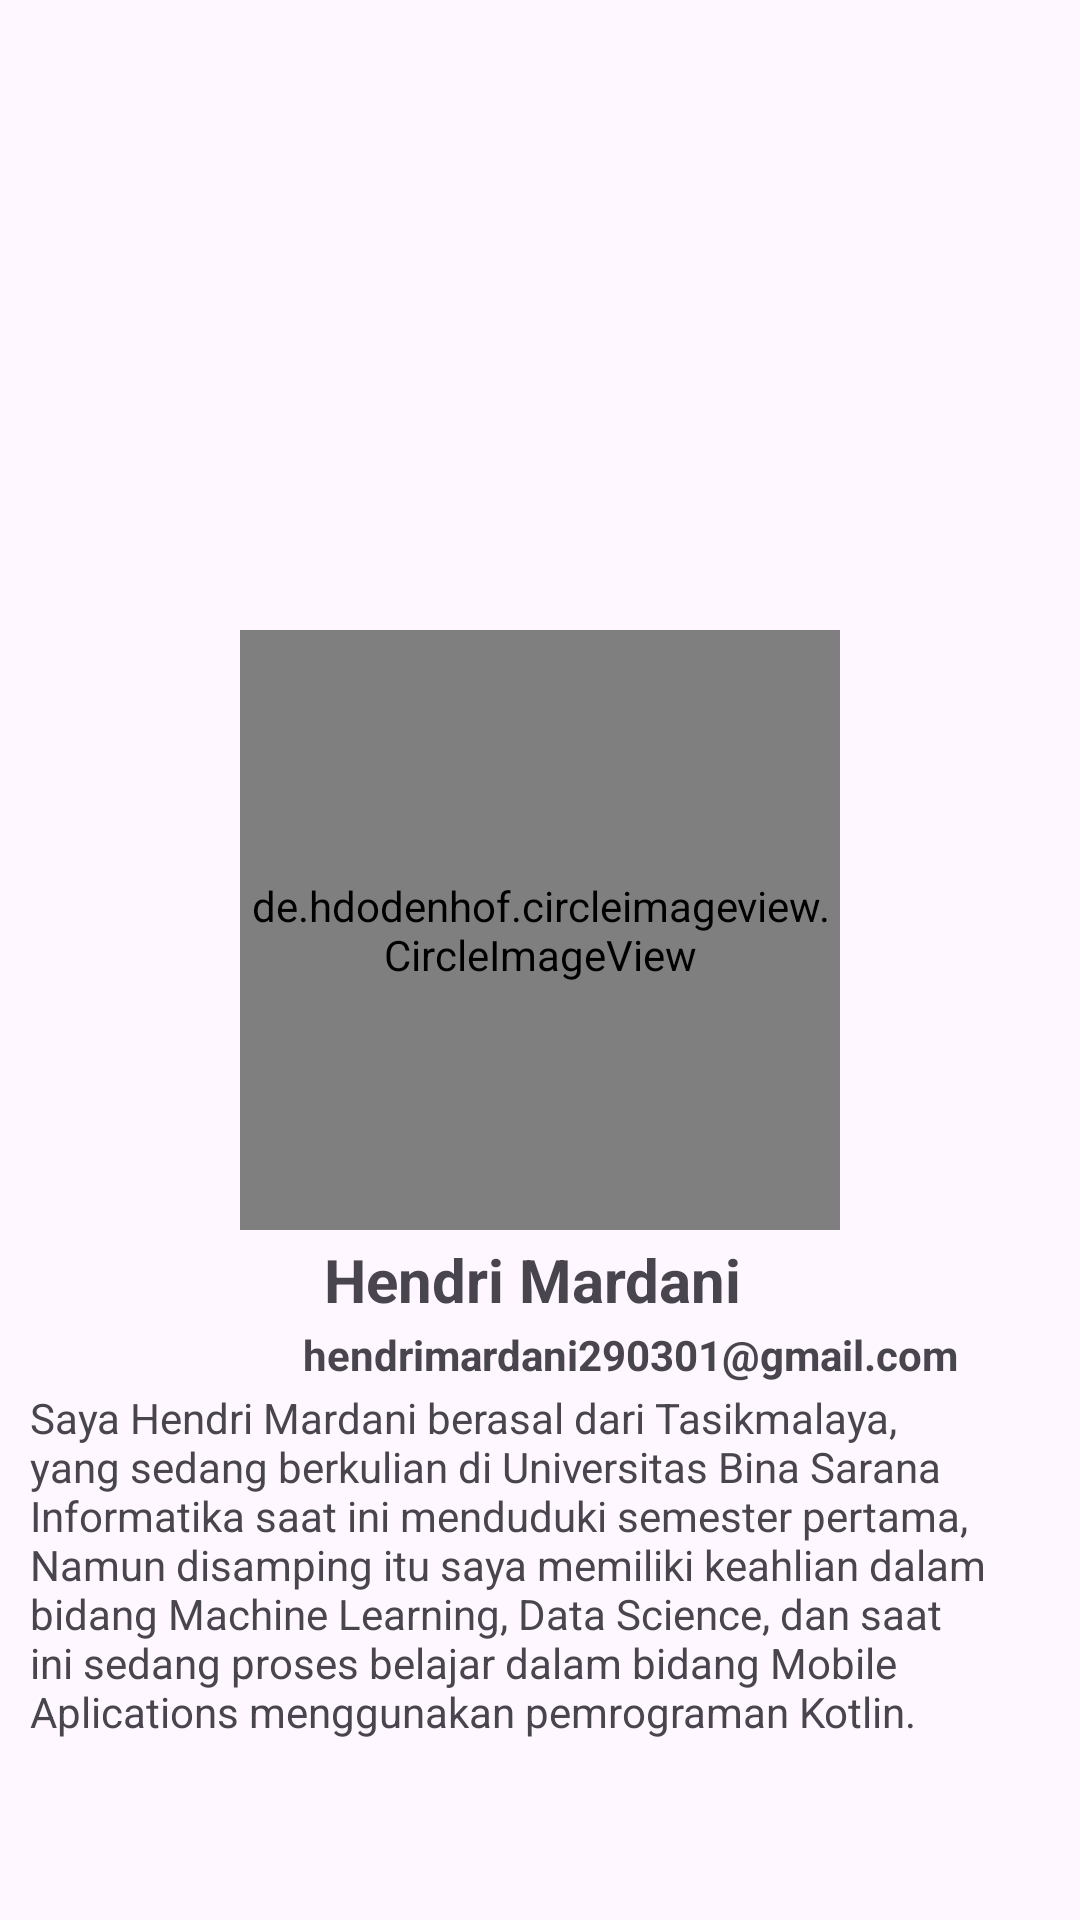

Layout XML and referenced resources for this Android screen:
<!-- AndroidManifest.xml: application theme Theme.MyArtist -->
<!-- res/layout/activity_about.xml -->
<?xml version="1.0" encoding="utf-8"?>
<ScrollView xmlns:android="http://schemas.android.com/apk/res/android"
    xmlns:app="http://schemas.android.com/apk/res-auto"
    xmlns:tools="http://schemas.android.com/tools"
    android:layout_width="match_parent"
    android:layout_height="match_parent"
    android:background="@drawable/bendera"
    tools:context=".DetailActivity">

    <LinearLayout
        android:layout_width="match_parent"
        android:layout_height="wrap_content"
        android:orientation="vertical">


        <de.hdodenhof.circleimageview.CircleImageView
            android:id="@+id/tv_detail_photo"
            android:layout_width="200dp"
            android:layout_height="200dp"
            android:layout_gravity="center"
            android:layout_marginTop="210dp"
            android:src="@drawable/hendri_2"
            tools:ignore="MissingConstraints" />

        <TextView
            android:id="@+id/tv_detail_name"
            android:layout_width="match_parent"
            android:layout_height="match_parent"
            android:layout_marginLeft="108dp"
            android:layout_marginTop="3dp"
            android:layout_marginRight="108dp"
            android:text="@string/name_about"
            android:textSize="20sp"
            android:textStyle="bold"
            tools:layout_editor_absoluteX="0dp"
            tools:layout_editor_absoluteY="323dp" />

        <TextView
            android:id="@+id/tv_detail_email"
            android:layout_width="260dp"
            android:layout_height="wrap_content"
            android:layout_marginLeft="80dp"
            android:layout_marginTop="2dp"
            android:gravity="center"
            android:text="@string/email_about"
            android:textStyle="bold" />

        <TextView
            android:id="@+id/tv_detail_description"
            android:layout_marginTop="2dp"
            android:layout_width="match_parent"
            android:layout_height="match_parent"
            android:layout_marginLeft="10dp"
            android:layout_marginRight="10dp"
            android:text="@string/description_about" />
    </LinearLayout>
</ScrollView>
<!-- resources referenced by this layout -->
<resources>
  <!-- drawable hendri_2: jpg bitmap (drawable, 93848 bytes) -->
  <string name="description_about">Saya Hendri Mardani berasal dari Tasikmalaya, yang sedang berkulian di Universitas Bina Sarana Informatika saat ini menduduki semester pertama, Namun disamping itu saya memiliki keahlian dalam bidang Machine Learning, Data Science, dan saat ini sedang proses belajar dalam bidang Mobile Aplications menggunakan pemrograman Kotlin.</string>
  <string name="email_about">hendrimardani290301@gmail.com</string>
  <string name="name_about">Hendri Mardani</string>
  <style name="Theme.MyArtist" parent="Base.Theme.MyArtist" />
  <style name="Base.Theme.MyArtist" parent="Theme.Material3.DayNight">
          
          <item name="colorPrimary">@color/orange</item>
          <item name="colorPrimaryVariant">@color/blue</item>
      </style>
  <color name="orange">#D35400</color>
  <color name="blue">#5DADE2</color>
</resources>
